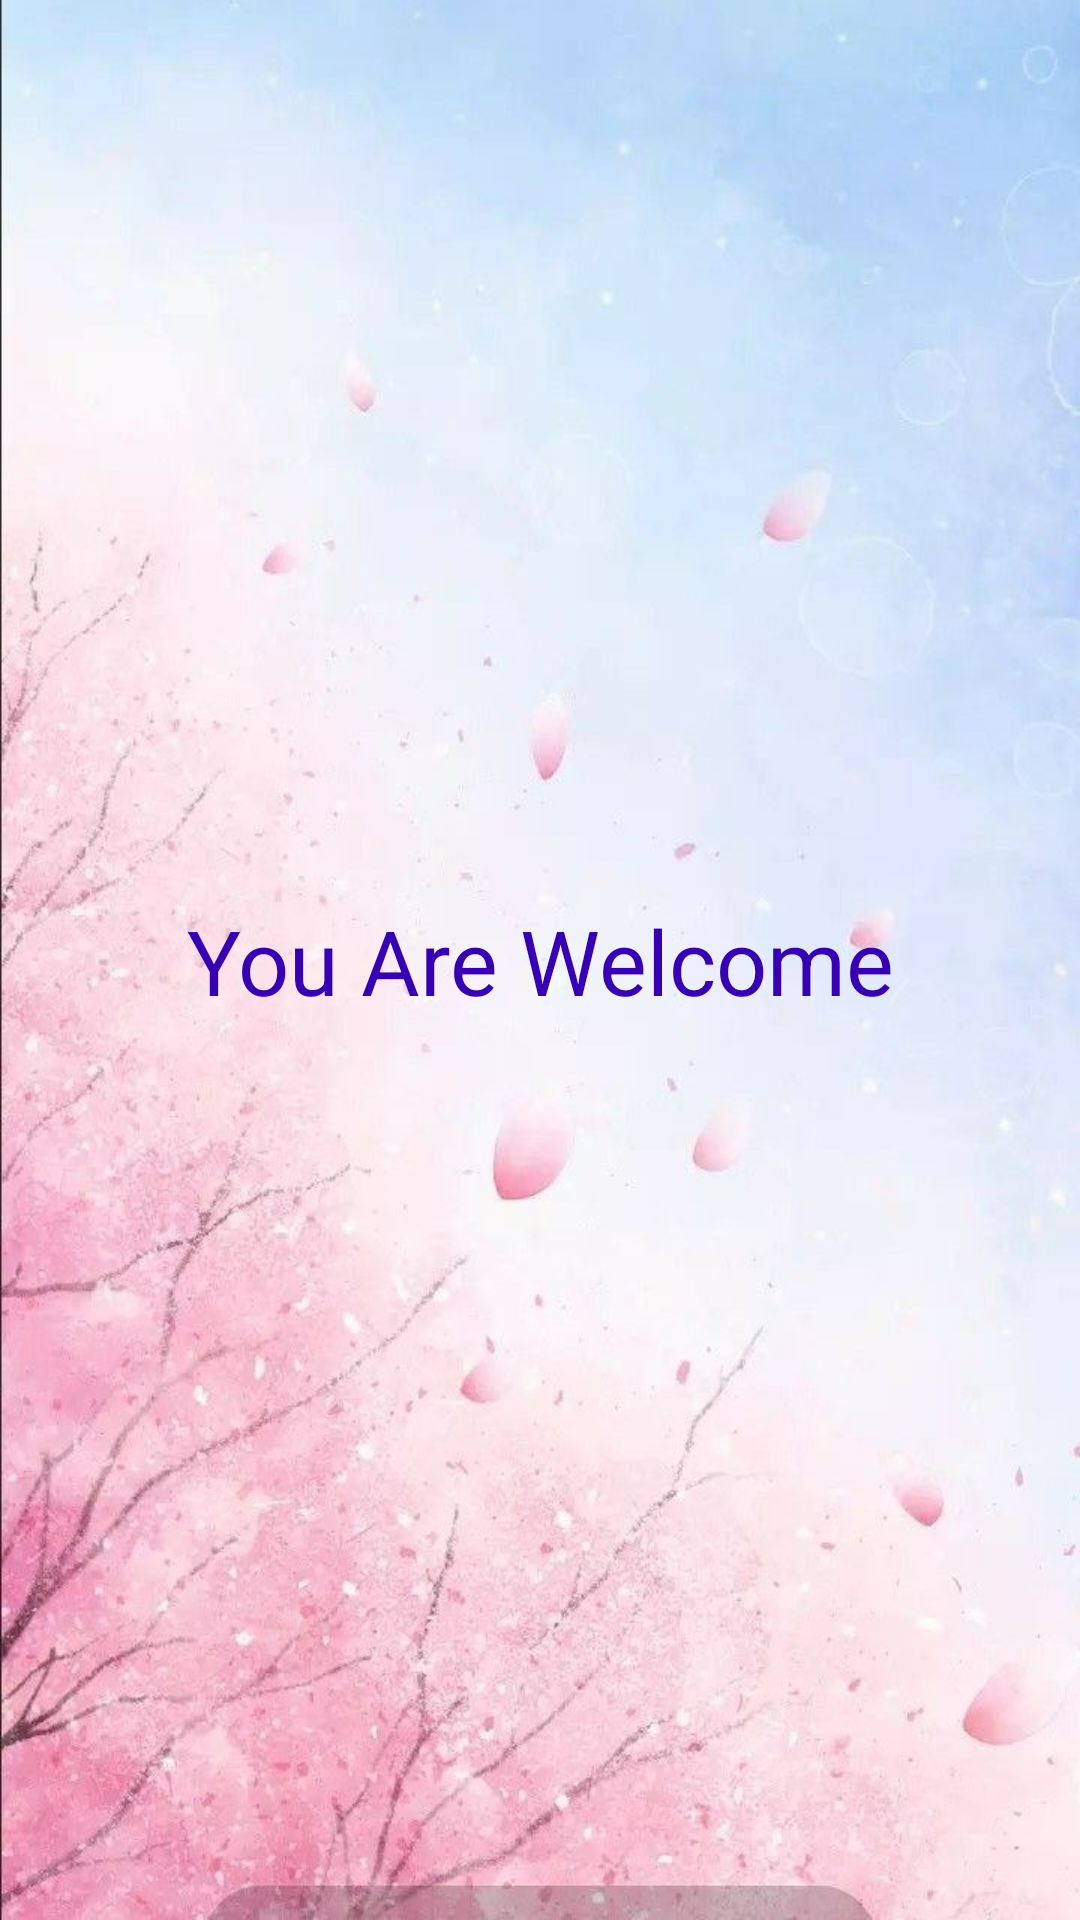

The Android layout XML behind this screen, and the referenced resources:
<!-- AndroidManifest.xml: application theme Theme.CallbacksApp -->
<!-- res/layout/activity_third.xml -->
<?xml version="1.0" encoding="utf-8"?>
<androidx.constraintlayout.widget.ConstraintLayout xmlns:android="http://schemas.android.com/apk/res/android"
    xmlns:app="http://schemas.android.com/apk/res-auto"
    xmlns:tools="http://schemas.android.com/tools"
    android:layout_width="match_parent"
    android:layout_height="match_parent"
    android:background="@drawable/bg"
    tools:context=".ThirdActivity">

    <TextView
        android:layout_width="wrap_content"
        android:layout_height="wrap_content"
        android:text="You Are Welcome"
        android:textSize="30dp"
        android:textColor="@color/purple_700"
        app:layout_constraintBottom_toBottomOf="parent"
        app:layout_constraintLeft_toLeftOf="parent"
        app:layout_constraintRight_toRightOf="parent"
        app:layout_constraintTop_toTopOf="parent" />


</androidx.constraintlayout.widget.ConstraintLayout>
<!-- resources referenced by this layout -->
<resources>
  <color name="purple_700">#FF3700B3</color>
  <!-- drawable bg: jpg bitmap (drawable, 70705 bytes) -->
  <style name="Theme.CallbacksApp" parent="Theme.MaterialComponents.DayNight.DarkActionBar">
          
          <item name="colorPrimary">@color/brown</item>
          <item name="colorPrimaryVariant">@color/brown</item>
          <item name="colorOnPrimary">@color/white</item>
          
          <item name="colorSecondary">@color/teal_200</item>
          <item name="colorSecondaryVariant">@color/teal_700</item>
          <item name="colorOnSecondary">@color/black</item>
          
          <item name="android:statusBarColor" tools:targetApi="l">?attr/colorPrimaryVariant</item>
          
      </style>
  <color name="brown">#713636</color>
  <color name="white">#FFFFFFFF</color>
  <color name="teal_200">#FF03DAC5</color>
  <color name="teal_700">#FF018786</color>
  <color name="black">#FF000000</color>
</resources>
